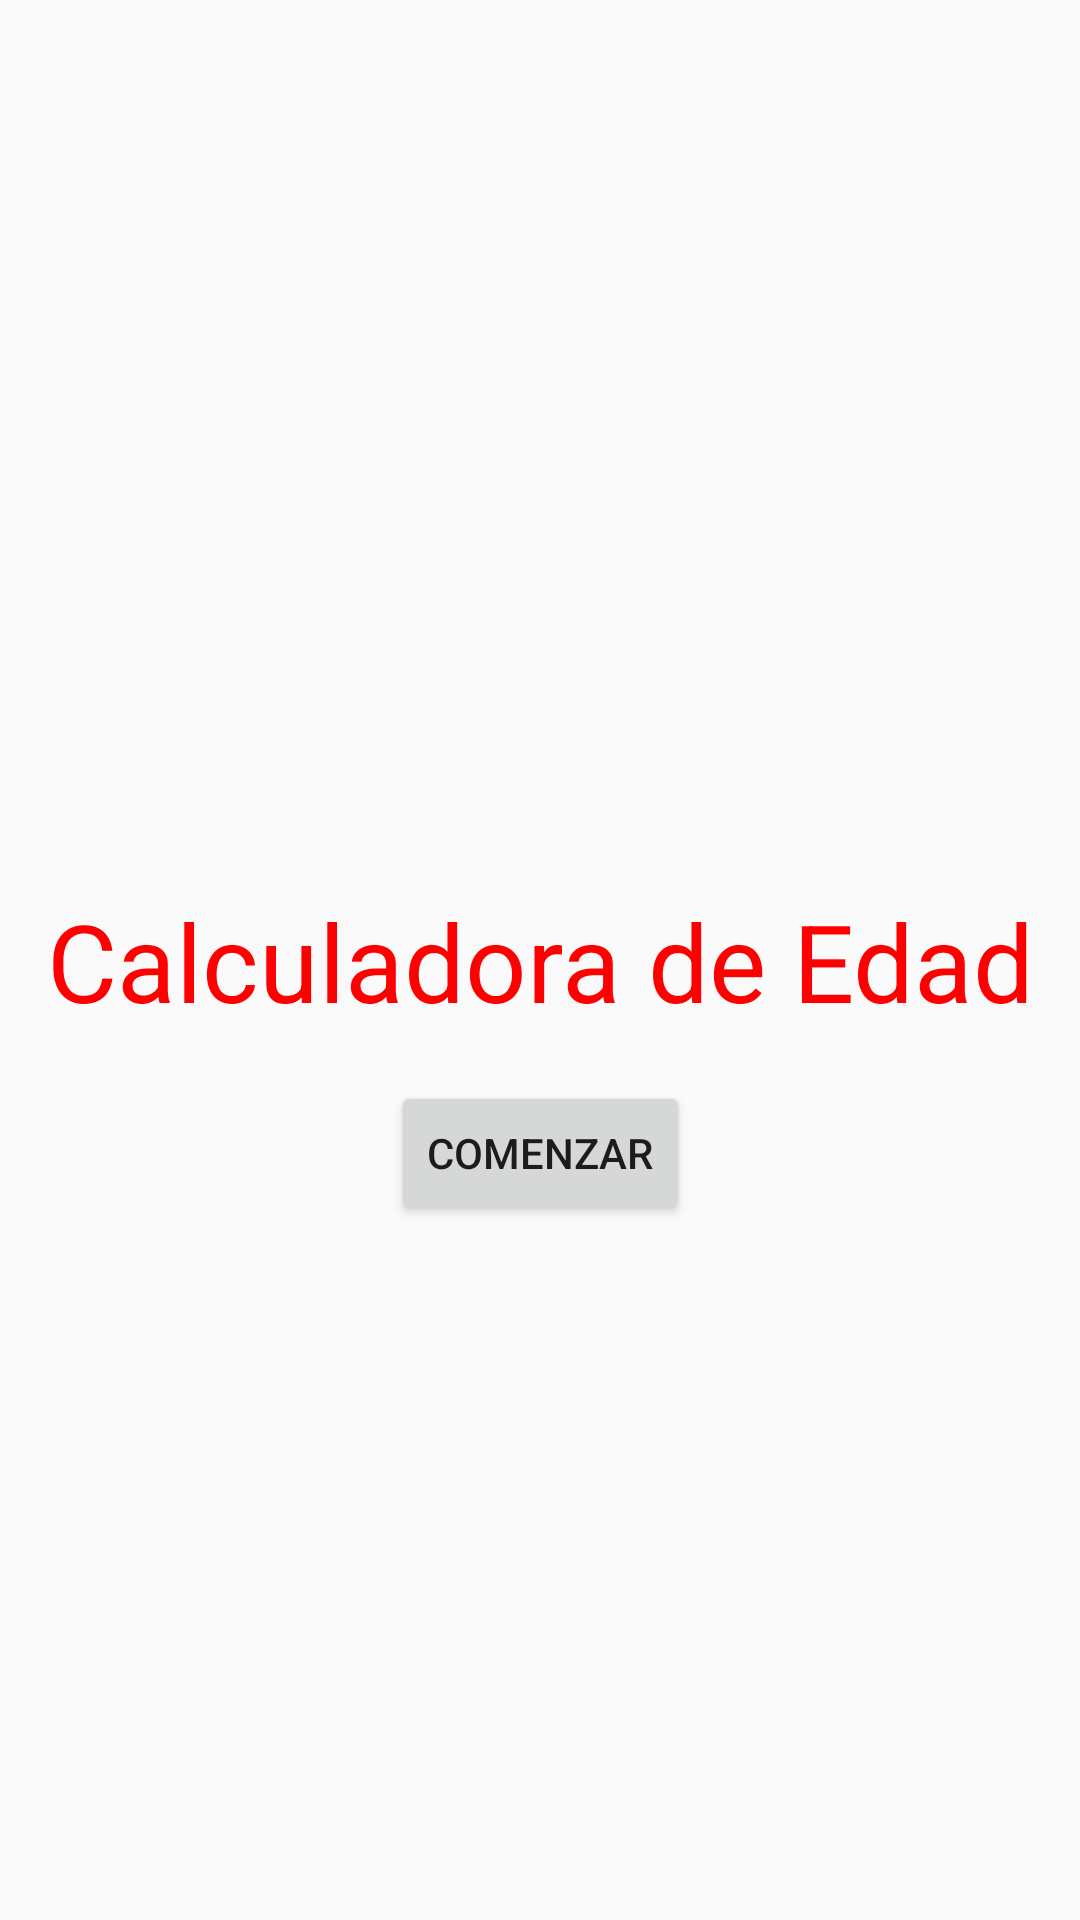

This screen was rendered from an Android layout file. Write that file and the resources it references.
<!-- AndroidManifest.xml: application theme AppTheme -->
<!-- res/layout/activity_main.xml -->
<?xml version="1.0" encoding="utf-8"?>
<android.support.constraint.ConstraintLayout xmlns:android="http://schemas.android.com/apk/res/android"
    xmlns:app="http://schemas.android.com/apk/res-auto"
    xmlns:tools="http://schemas.android.com/tools"
    android:layout_width="match_parent"
    android:layout_height="match_parent"
    tools:context=".MainActivity">

    <TextView
        android:id="@+id/textView"
        android:layout_width="wrap_content"
        android:layout_height="wrap_content"
        android:text="Calculadora de Edad"
        android:textColor="#ff0000"
        android:textSize="36sp"
        app:layout_constraintBottom_toBottomOf="parent"
        app:layout_constraintLeft_toLeftOf="parent"
        app:layout_constraintRight_toRightOf="parent"
        app:layout_constraintTop_toTopOf="parent" />

    <Button
        android:id="@+id/btnStart"
        android:layout_width="wrap_content"
        android:layout_height="wrap_content"
        android:layout_marginEnd="8dp"
        android:layout_marginStart="8dp"
        android:layout_marginTop="16dp"
        android:text="Comenzar"
        app:layout_constraintEnd_toEndOf="parent"
        app:layout_constraintStart_toStartOf="parent"
        app:layout_constraintTop_toBottomOf="@+id/textView" />

</android.support.constraint.ConstraintLayout>
<!-- resources referenced by this layout -->
<resources>
  <style name="AppTheme" parent="Theme.AppCompat.Light.DarkActionBar">
          
          <item name="colorPrimary">@color/colorPrimary</item>
          <item name="colorPrimaryDark">@color/colorPrimaryDark</item>
          <item name="colorAccent">@color/colorAccent</item>
      </style>
  <!-- not gathered from this repository: default colours our renderer supplied (Android Studio template values) -->
  <color name="colorPrimary">#FF6200EE</color>
  <color name="colorPrimaryDark">#FF3700B3</color>
  <color name="colorAccent">#FF03DAC5</color>
</resources>
